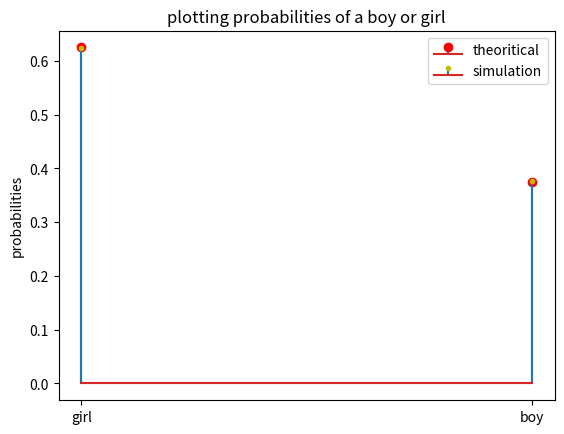

This chart was generated by the following Python code:
import numpy as np
from scipy.stats import bernoulli
import matplotlib.pyplot as plt

sample_size=100000

#probability of a girl
prob_X= 25.0/40

#Simulations using Bernoulli r.v.
sample_X= bernoulli.rvs(size= sample_size, p = prob_X)

#calculating the number of 1's i.e the number of favourable outcomes
n_X = np.size(np.nonzero(sample_X == 1))

#calculating simulated probability of a girl
prob_girl = n_X/sample_size

print("probability of getting a girl's name = ", prob_girl)
print("probability of getting a boy's name = ", 1-prob_girl)

#plotting the probabilities of a girl or a boy
gender= ['girl', 'boy']
prob_sim= [prob_girl, 1- prob_girl]
prob_theory = [prob_X, 1- prob_X]
plt.stem(gender, prob_theory, markerfmt='ro', label='theoritical')
plt.stem(gender, prob_sim, markerfmt='y.', label='simulation')
plt.legend()
plt.ylabel('probabilities')
plt.title('plotting probabilities of a boy or girl')
plt.show()
